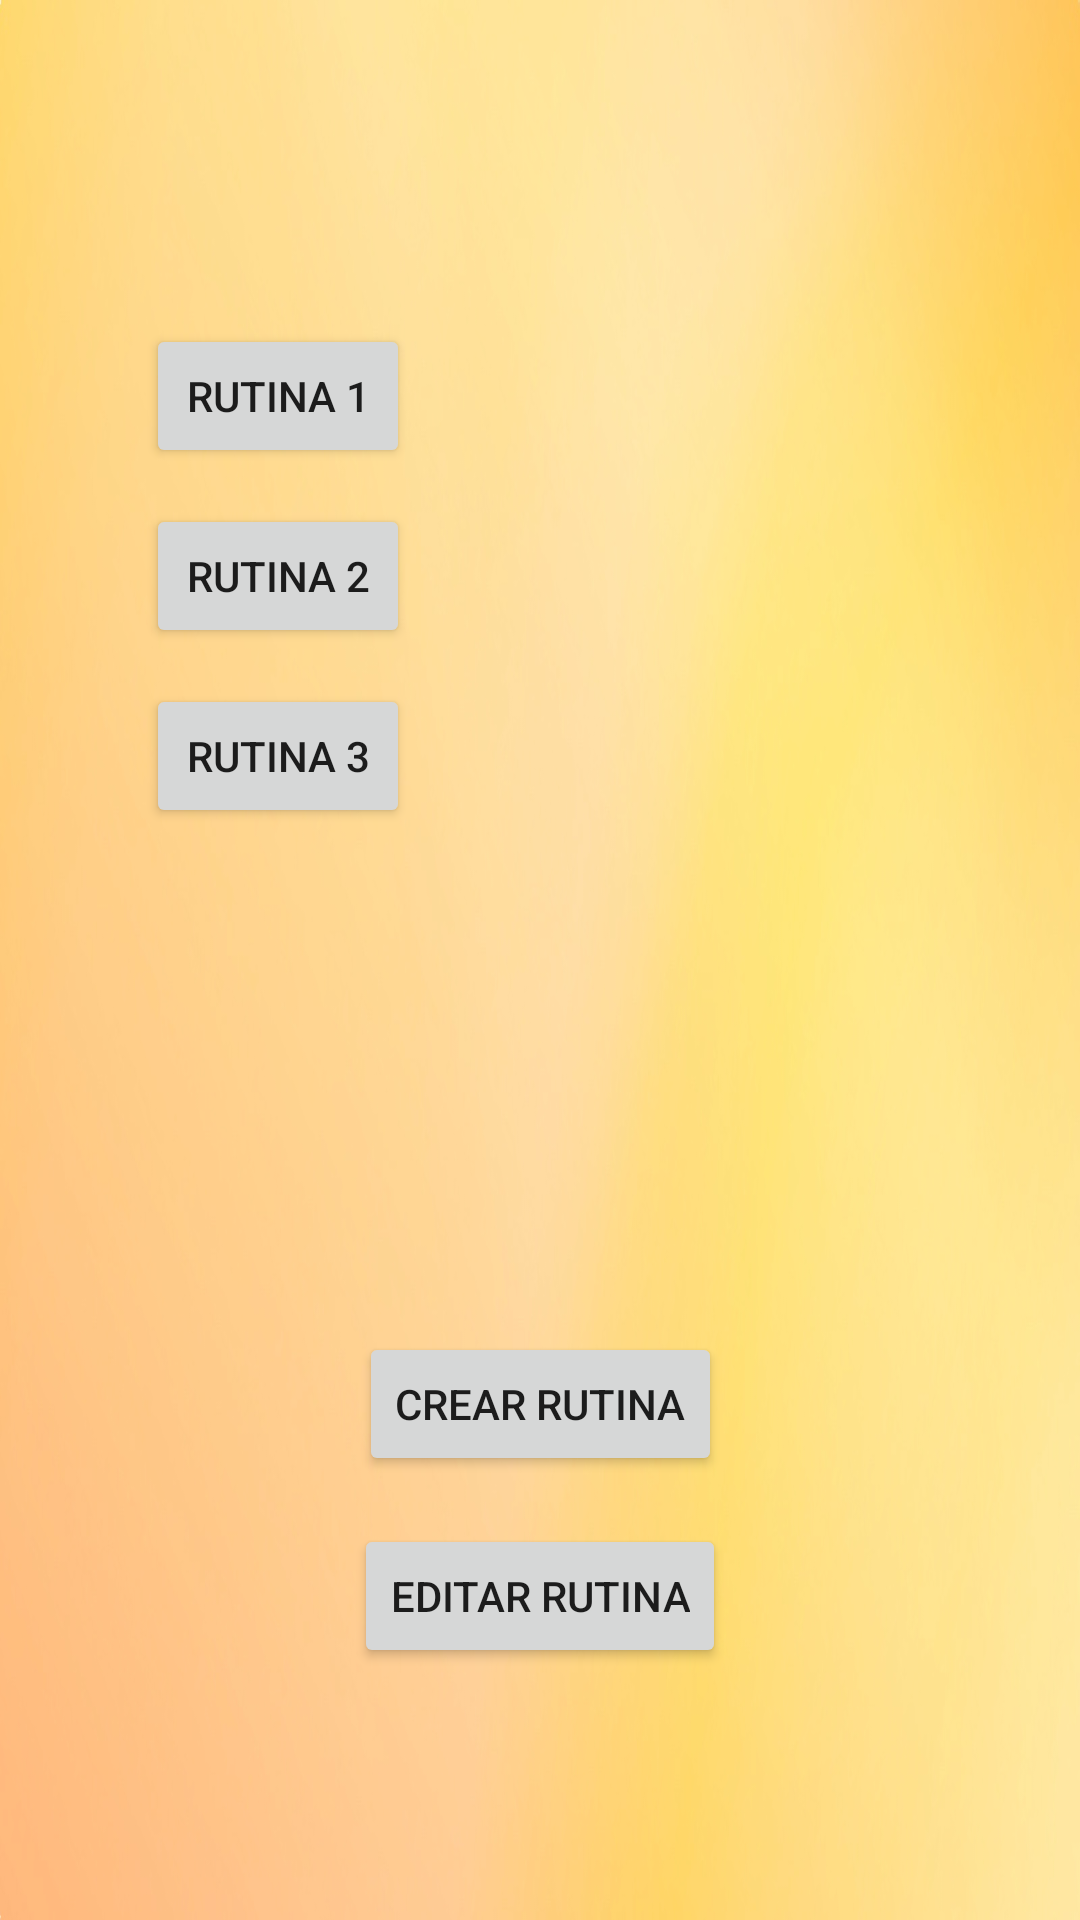

Layout XML and referenced resources for this Android screen:
<!-- AndroidManifest.xml: application theme Theme.SelfK2 -->
<!-- res/layout/activity_elegir.xml -->
<?xml version="1.0" encoding="utf-8"?>
<androidx.constraintlayout.widget.ConstraintLayout xmlns:android="http://schemas.android.com/apk/res/android"
    xmlns:app="http://schemas.android.com/apk/res-auto"
    xmlns:tools="http://schemas.android.com/tools"
    android:layout_width="match_parent"
    android:layout_height="match_parent"
    android:background="@drawable/background_image"
    tools:context=".ElegirActivity">

    <Button
        android:id="@+id/editBt"
        android:layout_width="wrap_content"
        android:layout_height="wrap_content"
        android:layout_marginTop="16dp"
        android:text="Editar rutina"
        app:cornerRadius="20dp"
        app:layout_constraintEnd_toEndOf="parent"
        app:layout_constraintStart_toStartOf="parent"
        app:layout_constraintTop_toBottomOf="@+id/crearBt" />

    <Button
        android:id="@+id/r2Bt"
        android:layout_width="wrap_content"
        android:layout_height="wrap_content"
        android:layout_marginTop="12dp"
        android:text="Rutina 2"
        app:cornerRadius="20dp"
        app:layout_constraintEnd_toEndOf="parent"
        app:layout_constraintHorizontal_bias="0.179"
        app:layout_constraintStart_toStartOf="parent"
        app:layout_constraintTop_toBottomOf="@+id/r1Bt" />

    <Button
        android:id="@+id/r3Bt"
        android:layout_width="wrap_content"
        android:layout_height="wrap_content"
        android:layout_marginTop="12dp"
        android:text="Rutina 3"
        app:cornerRadius="20dp"
        app:layout_constraintEnd_toEndOf="parent"
        app:layout_constraintHorizontal_bias="0.179"
        app:layout_constraintStart_toStartOf="parent"
        app:layout_constraintTop_toBottomOf="@+id/r2Bt" />

    <Button
        android:id="@+id/r1Bt"
        android:layout_width="wrap_content"
        android:layout_height="wrap_content"
        android:layout_marginTop="108dp"
        android:text="Rutina 1"
        app:cornerRadius="20dp"
        app:layout_constraintEnd_toEndOf="parent"
        app:layout_constraintHorizontal_bias="0.179"
        app:layout_constraintStart_toStartOf="parent"
        app:layout_constraintTop_toTopOf="parent" />

    <Button
        android:id="@+id/crearBt"
        android:layout_width="wrap_content"
        android:layout_height="wrap_content"
        android:layout_marginTop="168dp"
        android:text="Crear rutina"
        app:cornerRadius="20dp"
        app:layout_constraintEnd_toEndOf="parent"
        app:layout_constraintStart_toStartOf="parent"
        app:layout_constraintTop_toBottomOf="@+id/r3Bt" />
</androidx.constraintlayout.widget.ConstraintLayout>
<!-- resources referenced by this layout -->
<resources>
  <!-- drawable background_image: jpg bitmap (drawable, 131644 bytes) -->
  <style name="Theme.SelfK2" parent="Theme.MaterialComponents.DayNight.DarkActionBar">
          
          <item name="colorPrimary">#748CDB</item>
          <item name="colorPrimaryVariant">#748CDB</item>
          <item name="colorOnPrimary">@color/white</item>
          
          <item name="colorSecondary">#DBD25F</item>
          <item name="colorSecondaryVariant">#A6DB69</item>
          <item name="colorOnSecondary">@color/black</item>
          
          <item name="android:statusBarColor" tools:targetApi="l">?attr/colorPrimaryVariant</item>
          
      </style>
  <!-- not gathered from this repository: default colours our renderer supplied (Android Studio template values) -->
  <color name="black">#FF000000</color>
  <color name="white">#FFFFFFFF</color>
</resources>
